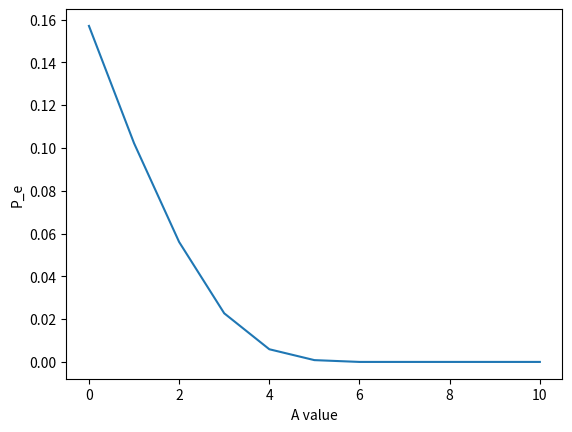

This chart was generated by the following Python code: (Note: this script raises an exception after producing the figure.)
import numpy as np
import pandas as pd
import matplotlib.pyplot as plt

import random

X=[]
P_e=[]
size=25000

for i in range(size):
    X.append(random.choice([1,-1]))
X=np.array(X)                   # Equiprobable Random Numbers {1,-1}
N=np.random.normal(0, 1, size)
N=np.array(N)                   # Normal Random Numbers (0,1)

for i in  range(0,11):
    Y=pow(10,i/10)*X+N                     # 10^6 Random Numbers of Y    
    P_e0=sum(np.logical_and(Y<0,X>0))/sum(X>0)
    P_e1=sum(np.logical_and(Y>0,X<0))/sum(X<0)

    P_e.append(0.5*P_e0+0.5*P_e1)
    
plt.plot(np.arange(0,11),P_e)
plt.xlabel("A value")
plt.ylabel("P_e")
plt.savefig("../figs/5_6.png")